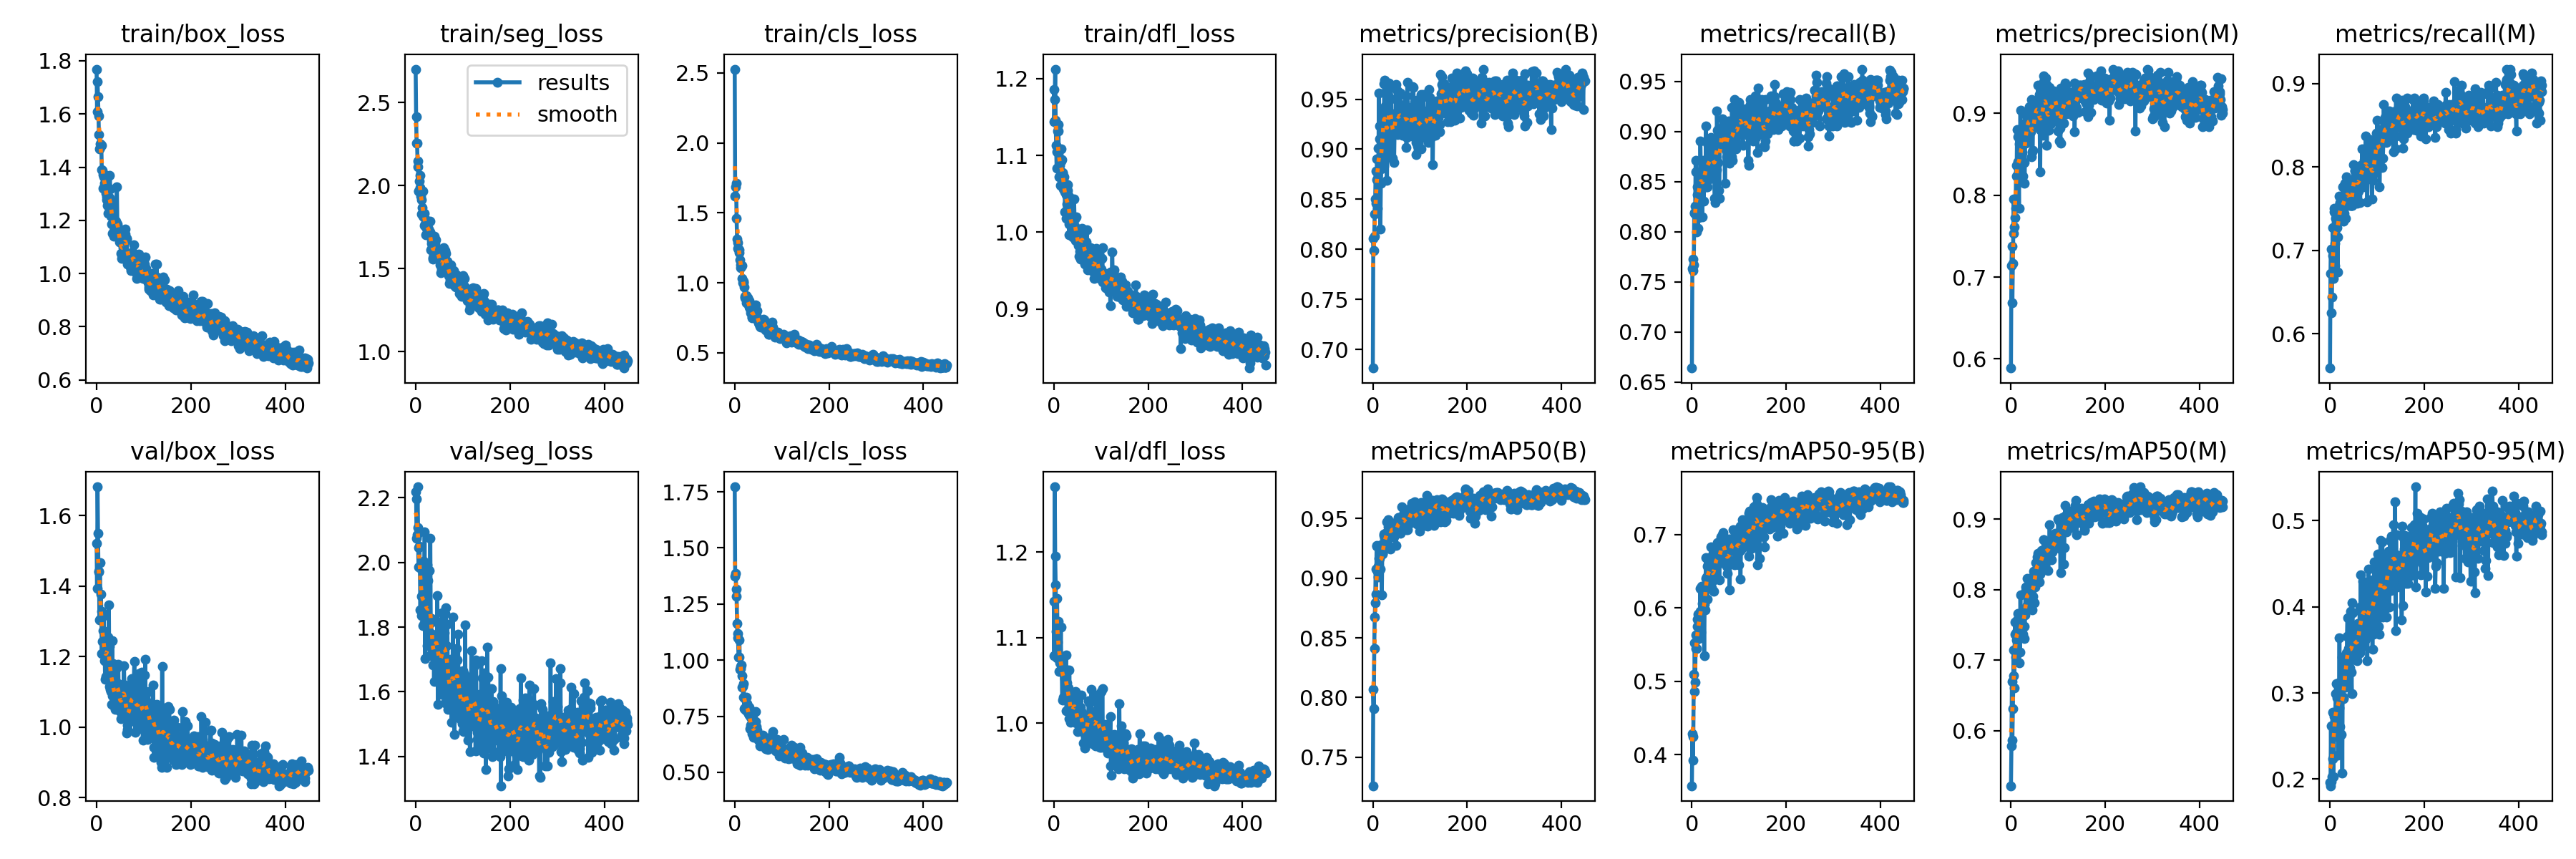

Data behind this chart, as committed beside it:
epoch, train/box_loss, train/seg_loss, train/cls_loss, train/dfl_loss, metrics/precision(B), metrics/recall(B), metrics/mAP50(B), metrics/mAP50-95(B), metrics/precision(M), metrics/recall(M), metrics/mAP50(M), metrics/mAP50-95(M), val/box_loss, val/seg_loss, val/cls_loss, val/dfl_loss, lr/pg0, lr/pg1, lr/pg2
0, 1.769, 2.701, 2.527, 1.186, 0.6813, 0.6641, 0.7259, 0.3575, 0.5888, 0.5586, 0.5217, 0.1965, 1.522, 2.217, 1.772, 1.142, 0.0006626, 0.0006626, 0.0006626
1, 1.609, 2.413, 1.62, 1.144, 0.8109, 0.7635, 0.8066, 0.4286, 0.7142, 0.6722, 0.5779, 0.1922, 1.393, 2.196, 1.373, 1.079, 0.001326, 0.001326, 0.001326
2, 1.72, 2.253, 1.687, 1.173, 0.7991, 0.7727, 0.7907, 0.392, 0.7372, 0.7013, 0.6698, 0.2616, 1.682, 2.074, 1.386, 1.276, 0.001987, 0.001987, 0.001987
3, 1.665, 2.255, 1.711, 1.212, 0.8128, 0.7614, 0.841, 0.4243, 0.6683, 0.625, 0.5868, 0.1971, 1.55, 2.086, 1.317, 1.195, 0.001987, 0.001987, 0.001987
4, 1.593, 2.145, 1.461, 1.146, 0.8351, 0.7672, 0.8674, 0.5098, 0.7165, 0.6439, 0.6308, 0.2024, 1.443, 2.233, 1.285, 1.162, 0.001987, 0.001987, 0.001987
5, 1.523, 2.114, 1.314, 1.113, 0.8502, 0.8182, 0.8793, 0.4857, 0.7531, 0.6934, 0.6782, 0.2233, 1.44, 2.107, 1.162, 1.108, 0.001982, 0.001982, 0.001982
6, 1.468, 1.968, 1.289, 1.083, 0.8781, 0.8188, 0.9076, 0.5525, 0.7951, 0.7273, 0.7147, 0.2773, 1.303, 1.986, 1.099, 1.076, 0.001978, 0.001978, 0.001978
7, 1.488, 1.968, 1.248, 1.105, 0.8462, 0.8258, 0.8869, 0.4983, 0.7617, 0.6658, 0.6605, 0.203, 1.466, 2.045, 1.12, 1.146, 0.001974, 0.001974, 0.001974
8, 1.476, 2.027, 1.241, 1.132, 0.8697, 0.8712, 0.9269, 0.5632, 0.7726, 0.7462, 0.7365, 0.2727, 1.306, 2.05, 1.014, 1.095, 0.001969, 0.001969, 0.001969
9, 1.484, 2.059, 1.215, 1.141, 0.89, 0.8599, 0.9274, 0.545, 0.7935, 0.75, 0.7544, 0.2492, 1.377, 1.983, 1.015, 1.119, 0.001965, 0.001965, 0.001965
10, 1.483, 1.986, 1.237, 1.132, 0.8407, 0.7998, 0.9059, 0.5448, 0.7844, 0.6818, 0.7043, 0.262, 1.329, 1.854, 1.09, 1.079, 0.00196, 0.00196, 0.00196
11, 1.39, 1.934, 1.165, 1.072, 0.8683, 0.8447, 0.9009, 0.5846, 0.8364, 0.7083, 0.7284, 0.2675, 1.209, 1.981, 0.959, 1.06, 0.001956, 0.001956, 0.001956
12, 1.389, 1.914, 1.108, 1.072, 0.9008, 0.8371, 0.91, 0.5754, 0.8236, 0.7386, 0.7401, 0.299, 1.244, 1.895, 0.972, 1.07, 0.001952, 0.001952, 0.001952
13, 1.371, 1.83, 1.126, 1.087, 0.9563, 0.803, 0.9169, 0.5916, 0.8804, 0.7386, 0.7575, 0.3112, 1.244, 1.835, 0.9627, 1.073, 0.001947, 0.001947, 0.001947
14, 1.321, 1.866, 1.117, 1.061, 0.91, 0.8561, 0.9213, 0.5583, 0.871, 0.742, 0.7667, 0.2638, 1.274, 1.898, 0.9785, 1.075, 0.001943, 0.001943, 0.001943
15, 1.364, 1.964, 1.125, 1.092, 0.923, 0.8144, 0.9169, 0.5617, 0.841, 0.7273, 0.7319, 0.2939, 1.315, 1.847, 0.9311, 1.112, 0.001938, 0.001938, 0.001938
16, 1.371, 1.816, 1.03, 1.109, 0.8204, 0.8409, 0.9077, 0.5738, 0.8277, 0.6742, 0.7373, 0.2806, 1.187, 1.806, 0.8782, 1.062, 0.001934, 0.001934, 0.001934
17, 1.34, 1.812, 1.001, 1.095, 0.866, 0.8523, 0.9281, 0.595, 0.7836, 0.7159, 0.6964, 0.2281, 1.228, 2.004, 0.8837, 1.06, 0.00193, 0.00193, 0.00193
18, 1.328, 1.834, 1.001, 1.078, 0.8801, 0.8901, 0.9222, 0.627, 0.8623, 0.7424, 0.7405, 0.312, 1.135, 1.813, 0.8354, 1.027, 0.001925, 0.001925, 0.001925
19, 1.355, 1.761, 1.011, 1.077, 0.8867, 0.8593, 0.8863, 0.5668, 0.8176, 0.7538, 0.7114, 0.2826, 1.211, 2.095, 0.8947, 1.069, 0.001921, 0.001921, 0.001921
20, 1.301, 1.769, 0.9681, 1.056, 0.9401, 0.8485, 0.9203, 0.6294, 0.904, 0.7651, 0.7931, 0.3637, 1.144, 1.702, 0.7827, 1.03, 0.001916, 0.001916, 0.001916
21, 1.278, 1.704, 0.9025, 1.072, 0.9215, 0.8452, 0.9206, 0.5955, 0.8401, 0.7576, 0.7467, 0.261, 1.238, 1.873, 0.7883, 1.061, 0.001912, 0.001912, 0.001912
22, 1.289, 1.794, 0.8921, 1.064, 0.9389, 0.8148, 0.9236, 0.6059, 0.8574, 0.7386, 0.7495, 0.3072, 1.221, 1.836, 0.828, 1.057, 0.001908, 0.001908, 0.001908
23, 1.256, 1.744, 0.8881, 1.053, 0.8829, 0.8712, 0.9372, 0.6154, 0.8786, 0.7424, 0.7615, 0.294, 1.215, 1.832, 0.7766, 1.059, 0.001903, 0.001903, 0.001903
24, 1.226, 1.714, 0.8583, 1.026, 0.9655, 0.8481, 0.9361, 0.6046, 0.8521, 0.742, 0.7464, 0.2514, 1.255, 1.993, 0.7861, 1.052, 0.001899, 0.001899, 0.001899
25, 1.269, 1.774, 0.911, 1.053, 0.9691, 0.8307, 0.9333, 0.6058, 0.8781, 0.7641, 0.7662, 0.3415, 1.206, 1.742, 0.8337, 1.063, 0.001894, 0.001894, 0.001894
26, 1.275, 1.773, 0.8797, 1.049, 0.9428, 0.8636, 0.9375, 0.5351, 0.8231, 0.7424, 0.737, 0.2072, 1.347, 1.944, 0.8075, 1.079, 0.00189, 0.00189, 0.00189
27, 1.286, 1.738, 0.8515, 1.018, 0.9429, 0.8636, 0.9306, 0.6052, 0.8874, 0.7765, 0.7715, 0.3276, 1.116, 1.774, 0.7687, 1.015, 0.001886, 0.001886, 0.001886
28, 1.369, 1.72, 0.8923, 1.037, 0.8926, 0.8447, 0.9273, 0.5978, 0.8398, 0.7348, 0.7479, 0.2937, 1.23, 1.769, 0.7938, 1.047, 0.001881, 0.001881, 0.001881
29, 1.317, 1.705, 0.864, 1.054, 0.9071, 0.8561, 0.9291, 0.6404, 0.8143, 0.7639, 0.7305, 0.2952, 1.106, 1.974, 0.7604, 1.035, 0.001877, 0.001877, 0.001877
30, 1.276, 1.786, 0.8746, 1.062, 0.8692, 0.9053, 0.9473, 0.6682, 0.8675, 0.7443, 0.7645, 0.3197, 1.101, 1.783, 0.7552, 1.038, 0.001872, 0.001872, 0.001872
31, 1.217, 1.721, 0.8253, 1.048, 0.9337, 0.8447, 0.9369, 0.6424, 0.8636, 0.7803, 0.8036, 0.3153, 1.168, 2.074, 0.7905, 1.042, 0.001868, 0.001868, 0.001868
32, 1.186, 1.615, 0.8188, 1.01, 0.9531, 0.8447, 0.9433, 0.6566, 0.8861, 0.7614, 0.7985, 0.3231, 1.064, 1.812, 0.6945, 1.005, 0.001864, 0.001864, 0.001864
33, 1.15, 1.668, 0.7866, 0.9966, 0.8967, 0.888, 0.9491, 0.612, 0.8964, 0.7386, 0.7768, 0.3066, 1.244, 1.826, 0.7448, 1.062, 0.001859, 0.001859, 0.001859
34, 1.263, 1.65, 0.8079, 1.045, 0.9659, 0.8581, 0.9361, 0.6586, 0.8996, 0.7879, 0.8164, 0.3464, 1.089, 1.718, 0.7092, 1.014, 0.001855, 0.001855, 0.001855
35, 1.207, 1.629, 0.8187, 1.03, 0.9501, 0.875, 0.9436, 0.6306, 0.887, 0.7614, 0.7949, 0.3105, 1.18, 1.772, 0.7121, 1.03, 0.00185, 0.00185, 0.00185
36, 1.16, 1.566, 0.752, 1.014, 0.9217, 0.8712, 0.9406, 0.6686, 0.8686, 0.7763, 0.7999, 0.3656, 1.061, 1.683, 0.671, 1.001, 0.001846, 0.001846, 0.001846
37, 1.142, 1.558, 0.7563, 0.9966, 0.9503, 0.8694, 0.9242, 0.6452, 0.8832, 0.7651, 0.78, 0.3871, 1.068, 1.709, 0.7019, 1.005, 0.001842, 0.001842, 0.001842
38, 1.155, 1.583, 0.7652, 1.009, 0.9621, 0.8523, 0.942, 0.6636, 0.8917, 0.7689, 0.7842, 0.3113, 1.067, 1.731, 0.6964, 1.002, 0.001837, 0.001837, 0.001837
39, 1.179, 1.693, 0.8252, 1.015, 0.9504, 0.8703, 0.9387, 0.639, 0.9086, 0.7689, 0.7941, 0.3514, 1.103, 1.631, 0.6969, 1.019, 0.001833, 0.001833, 0.001833
40, 1.153, 1.595, 0.7668, 0.9937, 0.8909, 0.8939, 0.9444, 0.6831, 0.9004, 0.7537, 0.7829, 0.3498, 1.051, 1.751, 0.6566, 1.004, 0.001828, 0.001828, 0.001828
41, 1.198, 1.649, 0.7614, 0.9936, 0.9204, 0.8758, 0.9438, 0.6547, 0.8954, 0.7803, 0.8113, 0.3652, 1.123, 1.752, 0.6717, 1.027, 0.001824, 0.001824, 0.001824
42, 1.177, 1.614, 0.7592, 1.018, 0.8911, 0.8712, 0.9405, 0.6279, 0.8776, 0.7606, 0.8076, 0.3288, 1.168, 1.765, 0.7013, 1.028, 0.00182, 0.00182, 0.00182
43, 1.327, 1.673, 0.8253, 1.043, 0.935, 0.8674, 0.9413, 0.659, 0.9171, 0.7545, 0.8168, 0.3949, 1.099, 1.769, 0.7014, 1.012, 0.001815, 0.001815, 0.001815
44, 1.185, 1.592, 0.7938, 1.018, 0.9294, 0.8636, 0.9438, 0.6451, 0.8473, 0.7538, 0.7857, 0.3383, 1.113, 1.778, 0.7704, 1.022, 0.001811, 0.001811, 0.001811
45, 1.172, 1.59, 0.841, 1.008, 0.8866, 0.8885, 0.9348, 0.6378, 0.8535, 0.7538, 0.7709, 0.3243, 1.124, 1.763, 0.7263, 1.028, 0.001806, 0.001806, 0.001806
46, 1.145, 1.603, 0.7648, 0.9892, 0.917, 0.8788, 0.9419, 0.6223, 0.8545, 0.7538, 0.7902, 0.2993, 1.177, 1.898, 0.7054, 1.037, 0.001802, 0.001802, 0.001802
47, 1.162, 1.615, 0.7999, 1.02, 0.9225, 0.8864, 0.9468, 0.6592, 0.8942, 0.7538, 0.8091, 0.4046, 1.064, 1.56, 0.6893, 1.011, 0.001798, 0.001798, 0.001798
48, 1.118, 1.569, 0.7461, 0.9895, 0.9325, 0.8333, 0.9368, 0.6604, 0.8962, 0.7651, 0.8259, 0.3929, 1.07, 1.752, 0.6669, 0.9999, 0.001793, 0.001793, 0.001793
49, 1.131, 1.589, 0.7318, 0.9947, 0.9647, 0.8288, 0.9275, 0.6525, 0.8862, 0.7765, 0.7814, 0.3399, 1.088, 1.689, 0.66, 1.013, 0.001789, 0.001789, 0.001789
50, 1.141, 1.605, 0.7161, 0.9923, 0.9283, 0.8833, 0.9414, 0.6697, 0.8843, 0.803, 0.8206, 0.3538, 1.043, 1.648, 0.6464, 1.001, 0.001784, 0.001784, 0.001784
51, 1.116, 1.545, 0.7212, 0.9893, 0.9325, 0.8894, 0.9417, 0.6776, 0.904, 0.7844, 0.8042, 0.3763, 1.024, 1.733, 0.6426, 0.99, 0.00178, 0.00178, 0.00178
52, 1.076, 1.522, 0.7043, 0.9828, 0.9579, 0.8622, 0.9439, 0.6566, 0.9009, 0.7954, 0.8278, 0.3519, 1.091, 1.677, 0.6554, 1.005, 0.001776, 0.001776, 0.001776
53, 1.056, 1.477, 0.6902, 0.9684, 0.9143, 0.9204, 0.9463, 0.6647, 0.909, 0.7949, 0.8384, 0.3661, 1.108, 1.728, 0.6558, 1.02, 0.001771, 0.001771, 0.001771
54, 1.119, 1.532, 0.7124, 0.9873, 0.9189, 0.9012, 0.9509, 0.6891, 0.9111, 0.7841, 0.827, 0.3606, 1.033, 1.593, 0.6184, 0.9921, 0.001767, 0.001767, 0.001767
55, 1.062, 1.495, 0.6822, 0.9752, 0.9261, 0.9021, 0.9495, 0.6639, 0.9068, 0.7879, 0.8288, 0.3535, 1.101, 1.817, 0.6407, 0.9995, 0.001762, 0.001762, 0.001762
56, 1.097, 1.488, 0.6925, 0.991, 0.9273, 0.8691, 0.9507, 0.6594, 0.8906, 0.7765, 0.846, 0.3696, 1.071, 1.604, 0.652, 0.999, 0.001758, 0.001758, 0.001758
57, 1.081, 1.525, 0.6988, 0.965, 0.9447, 0.8414, 0.9457, 0.6674, 0.9345, 0.7561, 0.8519, 0.3378, 1.105, 1.845, 0.6573, 1.018, 0.001754, 0.001754, 0.001754
58, 1.119, 1.555, 0.7065, 0.9962, 0.956, 0.8333, 0.9374, 0.6386, 0.9, 0.7839, 0.8395, 0.3431, 1.173, 1.748, 0.6606, 1.033, 0.001749, 0.001749, 0.001749
59, 1.12, 1.562, 0.7247, 1, 0.9272, 0.8939, 0.9397, 0.6751, 0.8897, 0.7944, 0.8318, 0.381, 1.109, 1.658, 0.6579, 1, 0.001745, 0.001745, 0.001745
... 390 more rows
